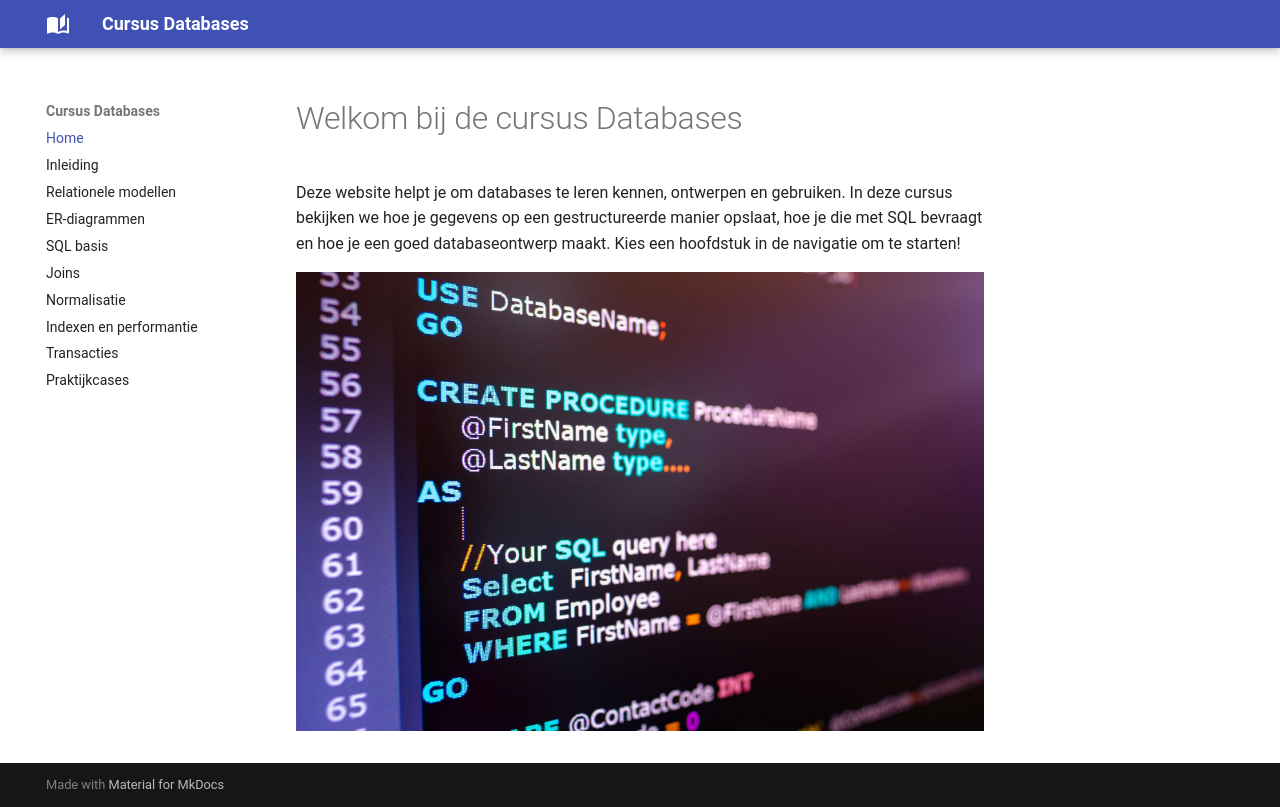

repository: stijnww/Cursus-Databases · page: index.html · generator: mkdocs

# Cursus-Databases
